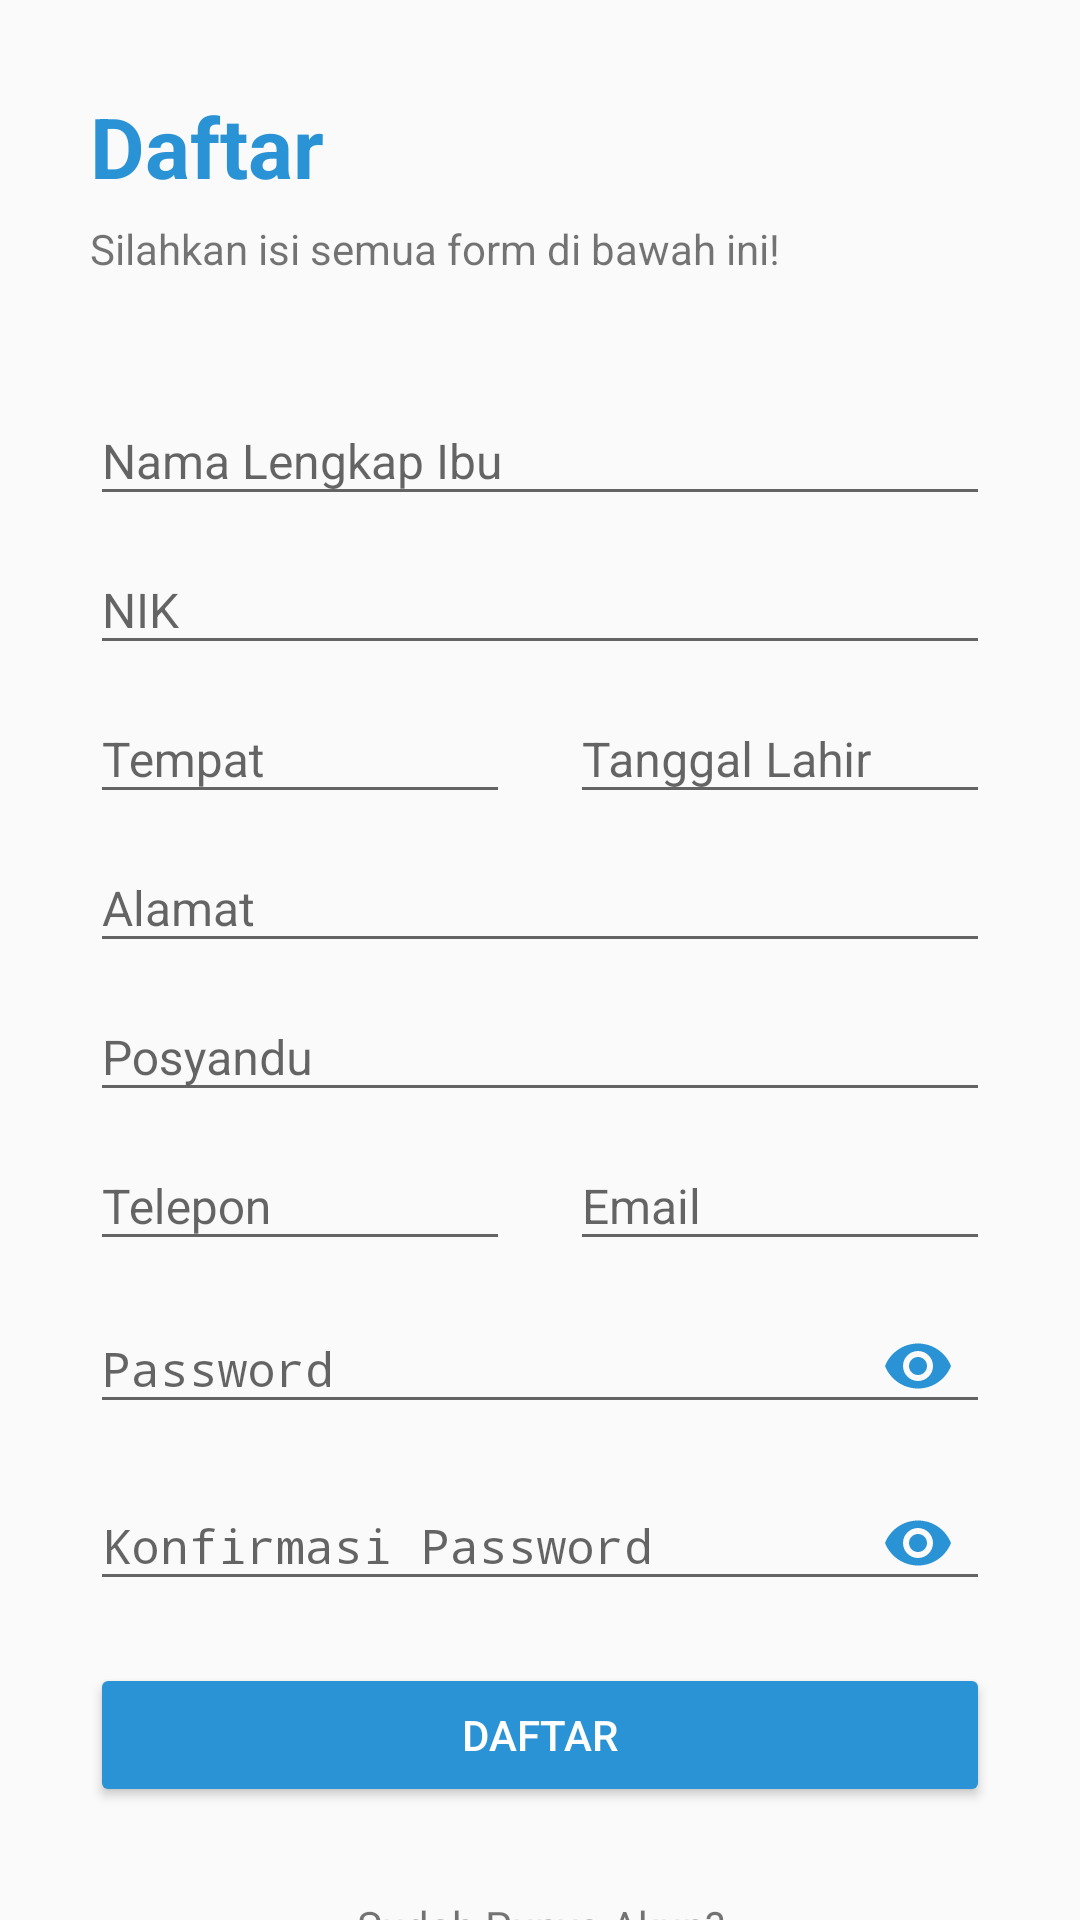

Produce the Android XML layout that renders to this screen, including the resource entries it uses.
<!-- AndroidManifest.xml: application theme AppTheme -->
<!-- res/layout/activity_register.xml -->
<?xml version="1.0" encoding="utf-8"?>
<androidx.core.widget.NestedScrollView
    xmlns:android="http://schemas.android.com/apk/res/android"
    android:orientation="vertical"
    android:layout_width="match_parent"
    android:layout_height="wrap_content"
    android:layout_gravity="center">

    <LinearLayout
        xmlns:android="http://schemas.android.com/apk/res/android"
        xmlns:tools="http://schemas.android.com/tools"
        xmlns:app="http://schemas.android.com/apk/res-auto"
        android:layout_width="match_parent"
        android:layout_height="match_parent"
        android:orientation="vertical"
        android:padding="30dp"
        tools:context=".activity.RegisterActivity">

        <TextView
            android:layout_width="match_parent"
            android:layout_height="wrap_content"
            android:layout_marginBottom="6dp"
            android:text="Daftar"
            android:textColor="#2A93D5"
            android:textStyle="bold"
            android:textSize="28sp">
        </TextView>

        <TextView
            android:layout_width="match_parent"
            android:layout_height="wrap_content"
            android:layout_marginBottom="30dp"
            android:text="Silahkan isi semua form di bawah ini!">
        </TextView>

        <com.google.android.material.textfield.TextInputLayout
            android:layout_width="match_parent"
            android:layout_height="wrap_content">

            <EditText
                android:id="@+id/etDaftarNamaIbu"
                android:layout_width="match_parent"
                android:layout_height="wrap_content"
                android:hint="Nama Lengkap Ibu"
                android:textSize="16sp"
                android:inputType="text">
            </EditText>

        </com.google.android.material.textfield.TextInputLayout>

        <com.google.android.material.textfield.TextInputLayout
            android:layout_width="match_parent"
            android:layout_height="wrap_content">

            <EditText
                android:id="@+id/etDaftarNIK"
                android:layout_width="match_parent"
                android:layout_height="wrap_content"
                android:hint="NIK"
                android:textSize="16sp"
                android:inputType="numberDecimal">
            </EditText>

        </com.google.android.material.textfield.TextInputLayout>

        <LinearLayout
            android:layout_width="match_parent"
            android:layout_height="wrap_content"
            android:orientation="horizontal">

            <com.google.android.material.textfield.TextInputLayout
                android:layout_width="wrap_content"
                android:layout_height="wrap_content"
                android:layout_weight="1"
                android:layout_marginEnd="10dp">

                <EditText
                    android:id="@+id/etDaftarTempatLahir"
                    android:layout_width="match_parent"
                    android:layout_height="wrap_content"
                    android:hint="Tempat"
                    android:textSize="16sp"
                    android:inputType="text">
                </EditText>

            </com.google.android.material.textfield.TextInputLayout>

            <com.google.android.material.textfield.TextInputLayout
                android:layout_width="wrap_content"
                android:layout_height="wrap_content"
                android:layout_weight="1"
                android:layout_marginStart="10dp">

                <EditText
                    android:id="@+id/etDaftarTglLahir"
                    android:layout_width="match_parent"
                    android:layout_height="wrap_content"
                    android:hint="Tanggal Lahir"
                    android:textSize="16sp"
                    android:focusable="false">
                </EditText>

            </com.google.android.material.textfield.TextInputLayout>

        </LinearLayout>

        <com.google.android.material.textfield.TextInputLayout
            android:layout_width="match_parent"
            android:layout_height="wrap_content">

            <EditText
                android:id="@+id/etDaftarAlamat"
                android:layout_width="match_parent"
                android:layout_height="wrap_content"
                android:hint="Alamat"
                android:textSize="16sp"
                android:inputType="text">
            </EditText>

        </com.google.android.material.textfield.TextInputLayout>

        <com.google.android.material.textfield.TextInputLayout
            android:layout_width="match_parent"
            android:layout_height="wrap_content">

            <EditText
                android:id="@+id/etDaftarPosyandu"
                android:layout_width="match_parent"
                android:layout_height="wrap_content"
                android:hint="Posyandu"
                android:textSize="16sp"
                android:inputType="text">
            </EditText>

        </com.google.android.material.textfield.TextInputLayout>

        <LinearLayout
            android:layout_width="match_parent"
            android:layout_height="wrap_content"
            android:orientation="horizontal">

            <com.google.android.material.textfield.TextInputLayout
                android:layout_width="wrap_content"
                android:layout_height="wrap_content"
                android:layout_weight="1"
                android:layout_marginEnd="10dp">

                <EditText
                    android:id="@+id/etDaftarTelepon"
                    android:layout_width="match_parent"
                    android:layout_height="wrap_content"
                    android:hint="Telepon"
                    android:textSize="16sp"
                    android:inputType="phone"
                    android:maxLines="1">
                </EditText>

            </com.google.android.material.textfield.TextInputLayout>

            <com.google.android.material.textfield.TextInputLayout
                android:layout_width="wrap_content"
                android:layout_height="wrap_content"
                android:layout_weight="1"
                android:layout_marginStart="10dp">

                <EditText
                    android:id="@+id/etDaftarEmail"
                    android:layout_width="match_parent"
                    android:layout_height="wrap_content"
                    android:hint="Email"
                    android:textSize="16sp"
                    android:inputType="textEmailAddress">
                </EditText>

            </com.google.android.material.textfield.TextInputLayout>

        </LinearLayout>

        <com.google.android.material.textfield.TextInputLayout
            android:layout_width="match_parent"
            android:layout_height="wrap_content"
            app:passwordToggleEnabled="true"
            app:passwordToggleTint="#2A93D5">

            <EditText
                android:id="@+id/etDaftarPassword"
                android:layout_width="match_parent"
                android:layout_height="wrap_content"
                android:hint="Password"
                android:textSize="16sp"
                android:inputType="textPassword">
            </EditText>

        </com.google.android.material.textfield.TextInputLayout>

        <com.google.android.material.textfield.TextInputLayout
            android:layout_width="match_parent"
            android:layout_height="wrap_content"
            android:layout_marginBottom="16dp"
            app:passwordToggleEnabled="true"
            app:passwordToggleTint="#2A93D5">

            <EditText
                android:id="@+id/etKonfirmasiPassword"
                android:layout_width="match_parent"
                android:layout_height="wrap_content"
                android:hint="Konfirmasi Password"
                android:textSize="16sp"
                android:inputType="textPassword">
            </EditText>

        </com.google.android.material.textfield.TextInputLayout>

        <Button
            android:id="@+id/btnDaftar"
            android:layout_width="match_parent"
            android:layout_height="wrap_content"
            android:backgroundTint="#2A93D5"
            android:textColor="#FFFFFF"
            android:text="Daftar"
            android:layout_marginBottom="30dp">
        </Button>

        <TextView
            android:layout_width="match_parent"
            android:layout_height="wrap_content"
            android:layout_marginBottom="16dp"
            android:text="Sudah Punya Akun?"
            android:gravity="center">
        </TextView>

        <TextView
            android:id="@+id/tvLogin"
            android:layout_width="match_parent"
            android:layout_height="wrap_content"
            android:text="Login"
            android:textStyle="bold"
            android:gravity="center">
        </TextView>

    </LinearLayout>

</androidx.core.widget.NestedScrollView>
<!-- resources referenced by this layout -->
<resources>
  <style name="AppTheme" parent="Theme.AppCompat.Light.DarkActionBar">
          
          <item name="colorPrimary">@color/colorPrimary</item>
          <item name="colorPrimaryDark">@color/colorPrimaryDark</item>
          <item name="colorAccent">@color/colorAccent</item>
      </style>
  <color name="colorPrimary">#2A93D5</color>
  <color name="colorPrimaryDark">#2A93D5</color>
  <color name="colorAccent">#2A93D5</color>
</resources>
